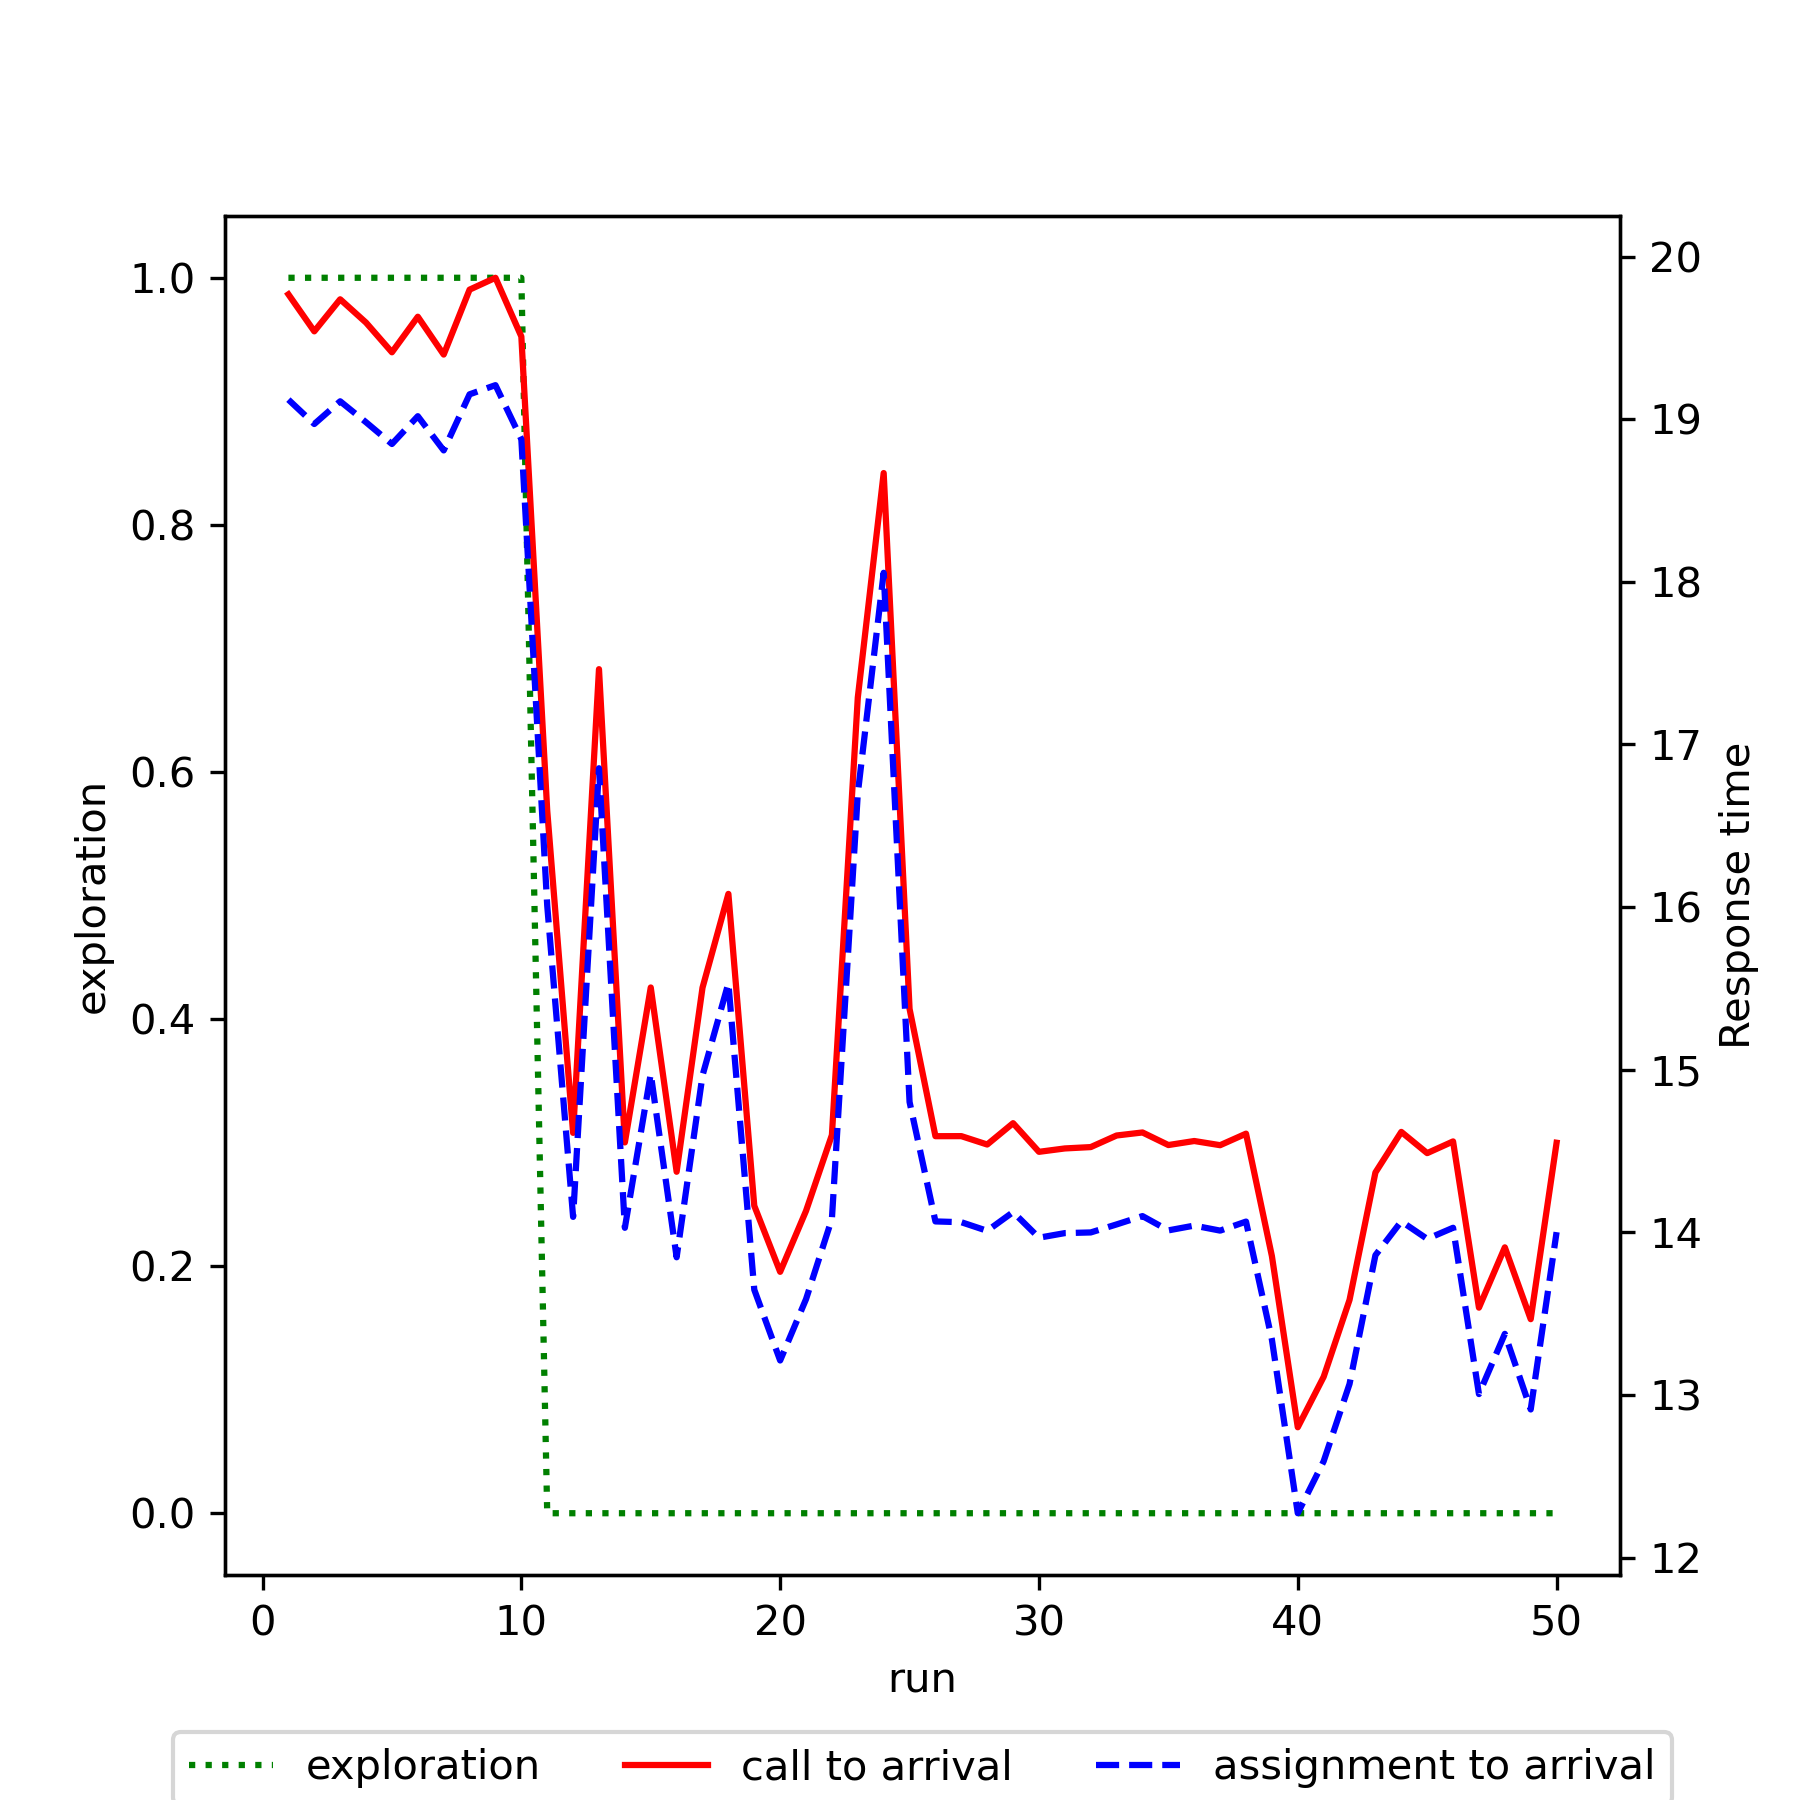

Data behind this chart, as committed beside it:
run, exploration, mean_call_to_arrival, mean_assignment_to_arrival
1, 1.0, 19.77, 19.12
2, 1.0, 19.54, 18.97
3, 1.0, 19.74, 19.11
4, 1.0, 19.59, 18.98
5, 1.0, 19.41, 18.85
6, 1.0, 19.63, 19.02
7, 1.0, 19.4, 18.81
8, 1.0, 19.8, 19.15
9, 1.0, 19.87, 19.21
10, 1.0, 19.51, 18.88
11, 0.0, 16.59, 16.01
12, 0.0, 14.61, 14.1
13, 0.0, 17.46, 16.85
14, 0.0, 14.55, 14.03
15, 0.0, 15.51, 14.98
16, 0.0, 14.37, 13.85
17, 0.0, 15.5, 14.96
18, 0.0, 16.08, 15.53
19, 0.0, 14.16, 13.65
20, 0.0, 13.76, 13.21
21, 0.0, 14.13, 13.59
22, 0.0, 14.6, 14.08
23, 0.0, 17.29, 16.7
24, 0.0, 18.67, 18.06
25, 0.0, 15.37, 14.8
26, 0.0, 14.59, 14.07
27, 0.0, 14.59, 14.06
28, 0.0, 14.54, 14.01
29, 0.0, 14.67, 14.12
30, 0.0, 14.5, 13.97
31, 0.0, 14.52, 14
32, 0.0, 14.52, 14
33, 0.0, 14.6, 14.05
34, 0.0, 14.61, 14.1
35, 0.0, 14.54, 14.01
36, 0.0, 14.56, 14.04
37, 0.0, 14.54, 14.01
38, 0.0, 14.61, 14.07
39, 0.0, 13.85, 13.34
40, 0.0, 12.8, 12.27
41, 0.0, 13.11, 12.59
42, 0.0, 13.58, 13.07
43, 0.0, 14.37, 13.86
44, 0.0, 14.62, 14.07
45, 0.0, 14.49, 13.96
46, 0.0, 14.56, 14.03
47, 0.0, 13.54, 13.01
48, 0.0, 13.91, 13.38
49, 0.0, 13.47, 12.91
50, 0.0, 14.55, 14
